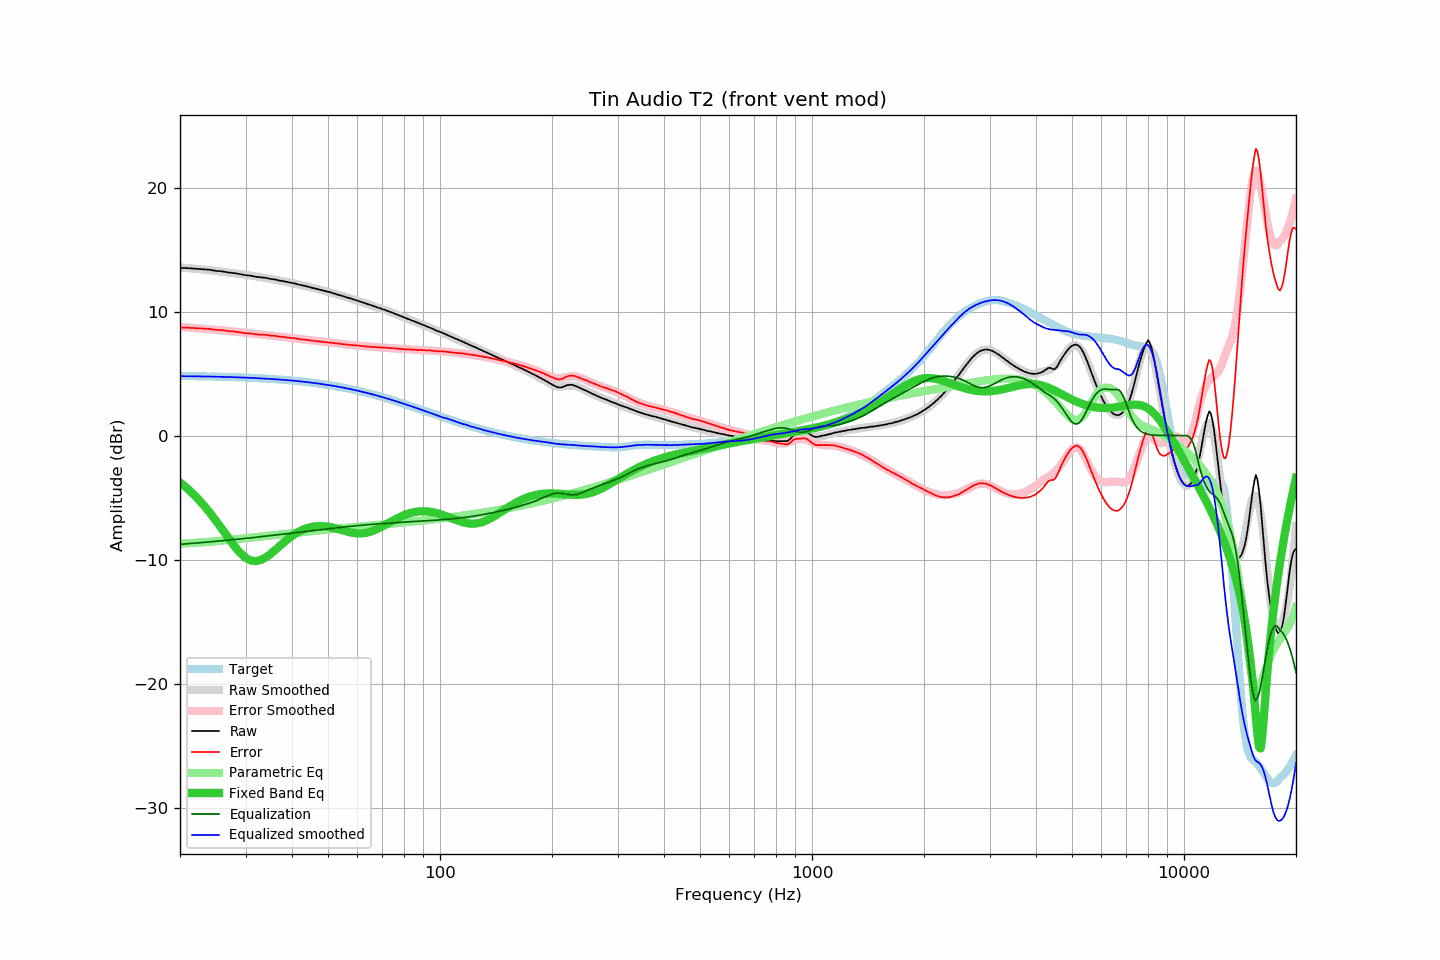

Values plotted in this chart, from the file beside it:
frequency, raw, error, smoothed, error_smoothed, equalization, parametric_eq, equalized_raw, equalized_smoothed, target
20, 13.52, 8.71, 13.56, 8.77, -8.77, -3.77, 4.75, 4.80, 4.81
21, 13.50, 8.70, 13.51, 8.72, -8.72, -4.30, 4.78, 4.79, 4.80
22, 13.45, 8.66, 13.45, 8.67, -8.67, -4.88, 4.78, 4.78, 4.79
23, 13.41, 8.63, 13.39, 8.62, -8.62, -5.51, 4.79, 4.77, 4.78
24, 13.37, 8.60, 13.33, 8.57, -8.57, -6.18, 4.80, 4.76, 4.77
25, 13.28, 8.52, 13.27, 8.52, -8.52, -6.87, 4.76, 4.75, 4.76
26, 13.24, 8.50, 13.21, 8.47, -8.47, -7.58, 4.77, 4.74, 4.74
27, 13.15, 8.42, 13.15, 8.43, -8.43, -8.27, 4.72, 4.72, 4.73
28, 13.10, 8.39, 13.09, 8.38, -8.38, -8.91, 4.72, 4.71, 4.71
29, 13.02, 8.32, 13.03, 8.33, -8.33, -9.44, 4.69, 4.69, 4.70
30, 12.93, 8.25, 12.96, 8.29, -8.29, -9.84, 4.64, 4.67, 4.68
31, 12.89, 8.23, 12.90, 8.24, -8.24, -10.07, 4.65, 4.65, 4.66
32, 12.80, 8.16, 12.83, 8.20, -8.20, -10.13, 4.60, 4.63, 4.64
33, 12.76, 8.14, 12.76, 8.15, -8.15, -10.03, 4.61, 4.61, 4.62
34, 12.72, 8.12, 12.70, 8.11, -8.11, -9.83, 4.61, 4.59, 4.60
35, 12.63, 8.06, 12.64, 8.07, -8.07, -9.55, 4.57, 4.57, 4.57
36, 12.59, 8.04, 12.57, 8.02, -8.02, -9.24, 4.57, 4.55, 4.55
37, 12.50, 7.98, 12.51, 7.98, -7.98, -8.92, 4.52, 4.52, 4.52
38, 12.45, 7.95, 12.44, 7.94, -7.94, -8.62, 4.51, 4.49, 4.50
39, 12.37, 7.90, 12.37, 7.90, -7.90, -8.34, 4.47, 4.47, 4.47
40, 12.31, 7.87, 12.30, 7.86, -7.86, -8.10, 4.45, 4.44, 4.44
41, 12.24, 7.83, 12.23, 7.83, -7.83, -7.88, 4.42, 4.41, 4.41
42, 12.15, 7.77, 12.16, 7.79, -7.79, -7.71, 4.36, 4.38, 4.38
43, 12.09, 7.75, 12.09, 7.75, -7.75, -7.56, 4.34, 4.34, 4.34
44, 12.02, 7.71, 12.02, 7.71, -7.71, -7.45, 4.31, 4.31, 4.31
45, 11.94, 7.67, 11.95, 7.68, -7.68, -7.37, 4.26, 4.27, 4.28
46, 11.87, 7.63, 11.88, 7.64, -7.64, -7.32, 4.23, 4.24, 4.24
47, 11.80, 7.60, 11.81, 7.61, -7.61, -7.30, 4.19, 4.20, 4.20
48, 11.74, 7.58, 11.73, 7.57, -7.57, -7.29, 4.17, 4.16, 4.16
49, 11.67, 7.55, 11.66, 7.54, -7.54, -7.31, 4.13, 4.12, 4.12
50, 11.59, 7.51, 11.59, 7.51, -7.51, -7.35, 4.08, 4.08, 4.08
51, 11.53, 7.49, 11.52, 7.48, -7.48, -7.40, 4.05, 4.04, 4.04
52, 11.45, 7.45, 11.45, 7.45, -7.45, -7.46, 4.00, 4.00, 4.00
53, 11.38, 7.43, 11.38, 7.43, -7.43, -7.52, 3.96, 3.95, 3.95
54, 11.30, 7.39, 11.31, 7.40, -7.40, -7.59, 3.90, 3.91, 3.91
55, 11.23, 7.37, 11.24, 7.37, -7.37, -7.66, 3.86, 3.86, 3.86
56, 11.16, 7.34, 11.16, 7.35, -7.35, -7.72, 3.81, 3.82, 3.82
57, 11.09, 7.32, 11.09, 7.32, -7.32, -7.78, 3.77, 3.77, 3.77
58, 11.02, 7.30, 11.02, 7.30, -7.30, -7.83, 3.72, 3.72, 3.72
59, 10.95, 7.28, 10.95, 7.28, -7.28, -7.86, 3.67, 3.67, 3.67
60, 10.89, 7.27, 10.88, 7.26, -7.26, -7.88, 3.64, 3.62, 3.62
61, 10.81, 7.24, 10.81, 7.23, -7.23, -7.89, 3.58, 3.57, 3.57
62, 10.74, 7.22, 10.74, 7.22, -7.22, -7.88, 3.53, 3.52, 3.52
63, 10.66, 7.19, 10.67, 7.20, -7.20, -7.85, 3.46, 3.47, 3.47
64, 10.59, 7.17, 10.60, 7.18, -7.18, -7.81, 3.41, 3.42, 3.42
65, 10.53, 7.16, 10.53, 7.16, -7.16, -7.75, 3.37, 3.37, 3.37
66, 10.46, 7.14, 10.47, 7.15, -7.15, -7.68, 3.31, 3.32, 3.32
67, 10.40, 7.14, 10.40, 7.14, -7.14, -7.60, 3.27, 3.26, 3.26
68, 10.32, 7.11, 10.33, 7.12, -7.12, -7.51, 3.20, 3.21, 3.21
69, 10.27, 7.11, 10.26, 7.11, -7.11, -7.42, 3.16, 3.16, 3.16
70, 10.19, 7.09, 10.20, 7.10, -7.10, -7.32, 3.09, 3.10, 3.10
71, 10.14, 7.09, 10.13, 7.08, -7.08, -7.22, 3.06, 3.05, 3.05
72, 10.07, 7.08, 10.07, 7.07, -7.07, -7.11, 3.00, 3.00, 3.00
73, 10.01, 7.07, 10.00, 7.06, -7.06, -7.01, 2.95, 2.94, 2.94
74, 9.93, 7.04, 9.94, 7.05, -7.05, -6.91, 2.88, 2.89, 2.89
75, 9.88, 7.05, 9.87, 7.04, -7.04, -6.82, 2.85, 2.83, 2.83
76, 9.79, 7.01, 9.80, 7.02, -7.02, -6.73, 2.77, 2.78, 2.78
77, 9.74, 7.02, 9.73, 7.01, -7.01, -6.64, 2.73, 2.72, 2.72
78, 9.66, 6.99, 9.67, 7.00, -7.00, -6.56, 2.66, 2.67, 2.67
79, 9.60, 6.99, 9.60, 6.99, -6.99, -6.49, 2.61, 2.61, 2.62
... 553 more rows
